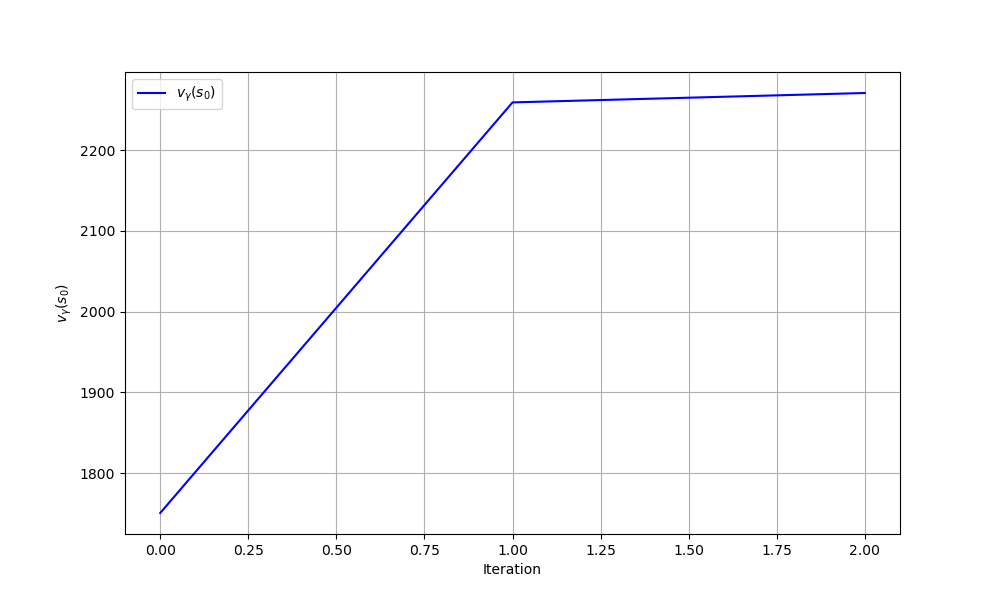

Values plotted in this chart, from the file beside it:
iteration, theta0, theta1, v_gamma
0, 0.0, 0.0, 1751
1, -1.104, -1.434, 2259
2, -4.233, -2.477, 2271
